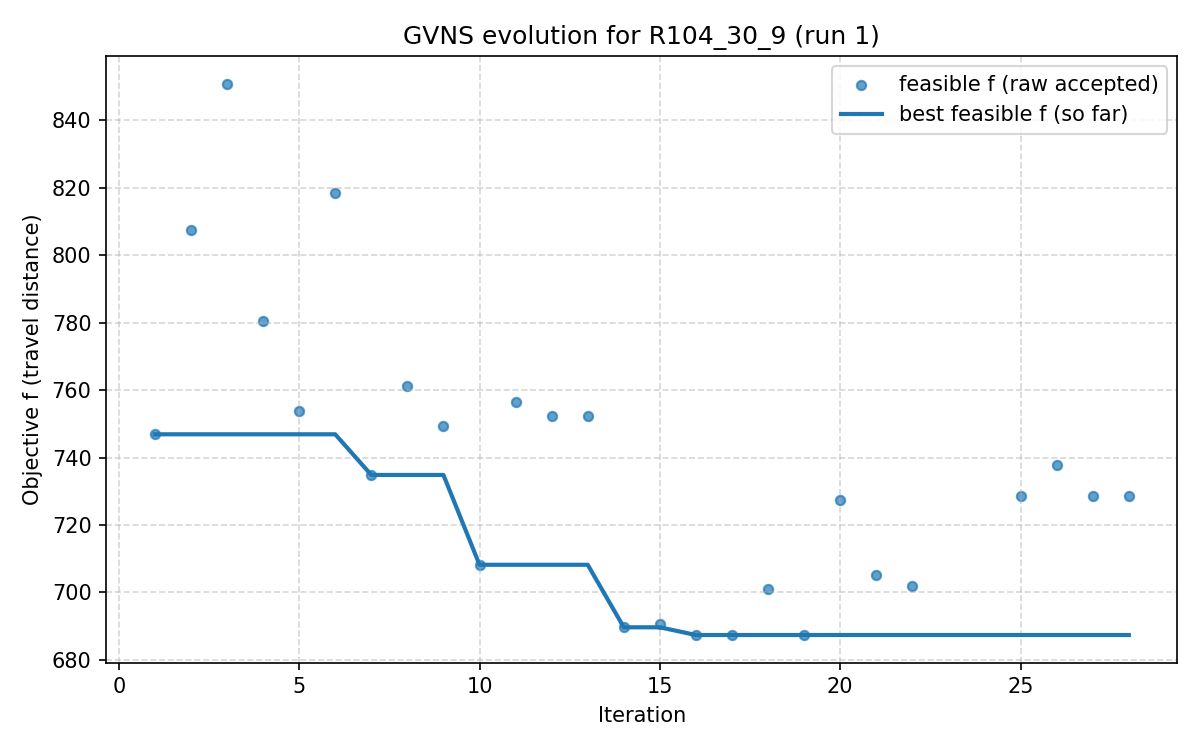

Values plotted in this chart, from the file beside it:
iter, F, f, PenT, PenH, PenS, elapsed
1, 746.9, 746.9, 0.0, 0.0, 0, 4.0531158447265625e-06
2, 807.6, 807.6, 0.0, 0.0, 0, 18.2
3, 850.9, 850.9, 0.0, 0.0, 0, 27.02
4, 780.6, 780.6, 0.0, 0.0, 0, 33.63
5, 753.9, 753.9, 0.0, 0.0, 0, 44.09
6, 818.4, 818.4, 0.0, 0.0, 0, 53.78
7, 734.8, 734.8, 0.0, 0.0, 0, 72.25
8, 761.2, 761.2, 0.0, 0.0, 0, 83.91
9, 749.2, 749.2, 0.0, 0.0, 0, 95.27
10, 708.2, 708.2, 0.0, 0.0, 0, 104.6
11, 756.4, 756.4, 0.0, 0.0, 0, 114
12, 752.3, 752.3, 0.0, 0.0, 0, 123.9
13, 752.3, 752.3, 0.0, 0.0, 0, 132
14, 689.7, 689.7, 0.0, 0.0, 0, 137.1
15, 690.7, 690.7, 0.0, 0.0, 0, 141.7
16, 687.4, 687.4, 0.0, 0.0, 0, 151.9
17, 687.4, 687.4, 0.0, 0.0, 0, 164.5
18, 701.1, 701.1, 0.0, 0.0, 0, 179.8
19, 687.4, 687.4, 0.0, 0.0, 0, 188.4
20, 727.4, 727.4, 0.0, 0.0, 0, 205.8
21, 705.2, 705.2, 0.0, 0.0, 0, 219.9
22, 701.9, 701.9, 0.0, 0.0, 0, 233.4
23, 697.3, 697.3, 125.6, 0.0, 0, 246
24, 719.7, 719.6, 125.6, 0.0, 0, 254.1
25, 728.7, 728.7, 0.0, 0.0, 0, 260.8
26, 737.7, 737.7, 0.0, 0.0, 0, 275.7
27, 728.7, 728.7, 0.0, 0.0, 0, 282.7
28, 728.7, 728.7, 0.0, 0.0, 0, 293.5
